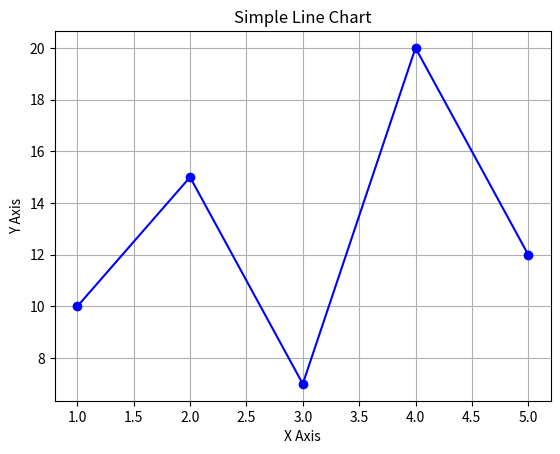

This chart was generated by the following Python code:
import matplotlib.pyplot as plt

# Sample data
x = [1, 2, 3, 4, 5]
y = [10, 15, 7, 20, 12]

# Create the plot
plt.plot(x, y, marker='o', linestyle='-', color='blue')

# Add titles and labels
plt.title("Simple Line Chart")
plt.xlabel("X Axis")
plt.ylabel("Y Axis")

# Show grid (optional)
plt.grid(True)

# Display the chart
plt.show()
